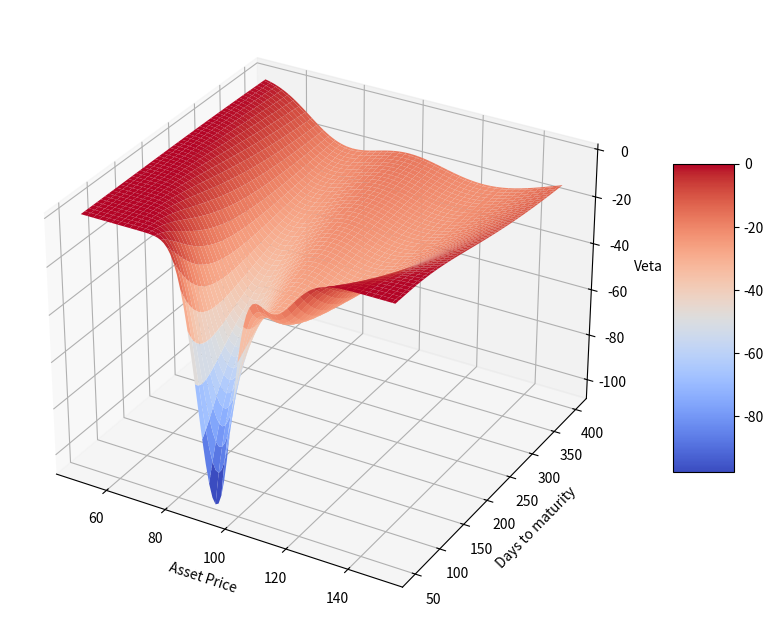

This figure's Python source:
import pandas as pd
import numpy as np
import math
import matplotlib as mpl
import matplotlib.pyplot as plt
from scipy.stats import norm
import sys
np.set_printoptions(threshold=sys.maxsize)

#delta plot
S = np.linspace(50,150,100)
T = np.linspace(50,400,100)
S,T=np.meshgrid(S,T)

#X=100 r=4% b=2% sigma=20%
X=100
r=0.04
b=0.02
sigma=0.2
t=T/365

d1 = (np.log(S/X)+(b+sigma**2/2)*t)/(sigma*t**0.5)
d2 = d1-sigma*t**0.5
Vega =S*np.exp((b-r)*t)*norm.pdf(d1,loc=0,scale=1)*t**0.5
Veta = Vega*(r-b+b*d1/(sigma*t**2)-(1+d1*d2)/(2*t))

#3D plot
from mpl_toolkits.mplot3d import Axes3D

fig = plt.figure(figsize=(12,8))
ax = fig.add_subplot(projection='3d')
surf = ax.plot_surface(S,T,Veta,cmap=plt.cm.coolwarm)
ax.set_xlabel('Asset Price')
ax.set_ylabel('Days to maturity')
ax.set_zlabel('Veta')
fig.colorbar(surf,shrink=0.5,aspect=5)
plt.show()